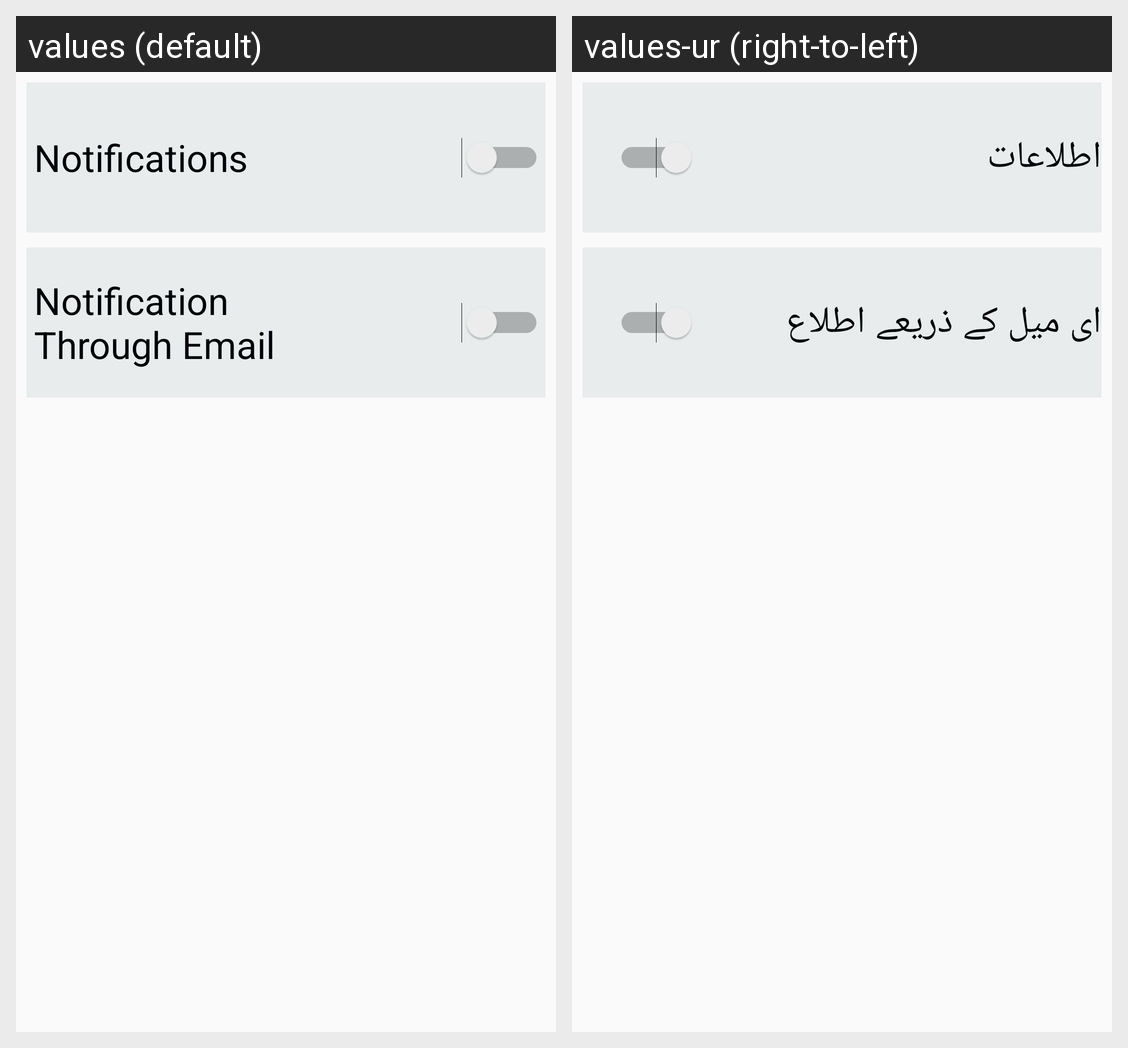

This grid shows one Android layout under two languages. Give, for every string resource on the screen, its name, the default text and each shown locale's text.
Android screen res/layout/activity_mynotification.xml rendered under 2 locales, left to right: values (default), values-ur (right-to-left). Device: Nexus 5 (rendered at 1080×1920; each locale shown at half size, 540×960, under a caption strip naming it); theme AppTheme.
Strings drawn on this screen, with the default value and each locale's value (text and hints the layout hard-codes, and strings that could not be matched under every locale, appear in the picture but are not listed):

notification
  values: Notifications
  values-ur: اطلاعات

notificationthroughmail
  values: Notification Through Email
  values-ur: ای میل کے ذریعے اطلاع
